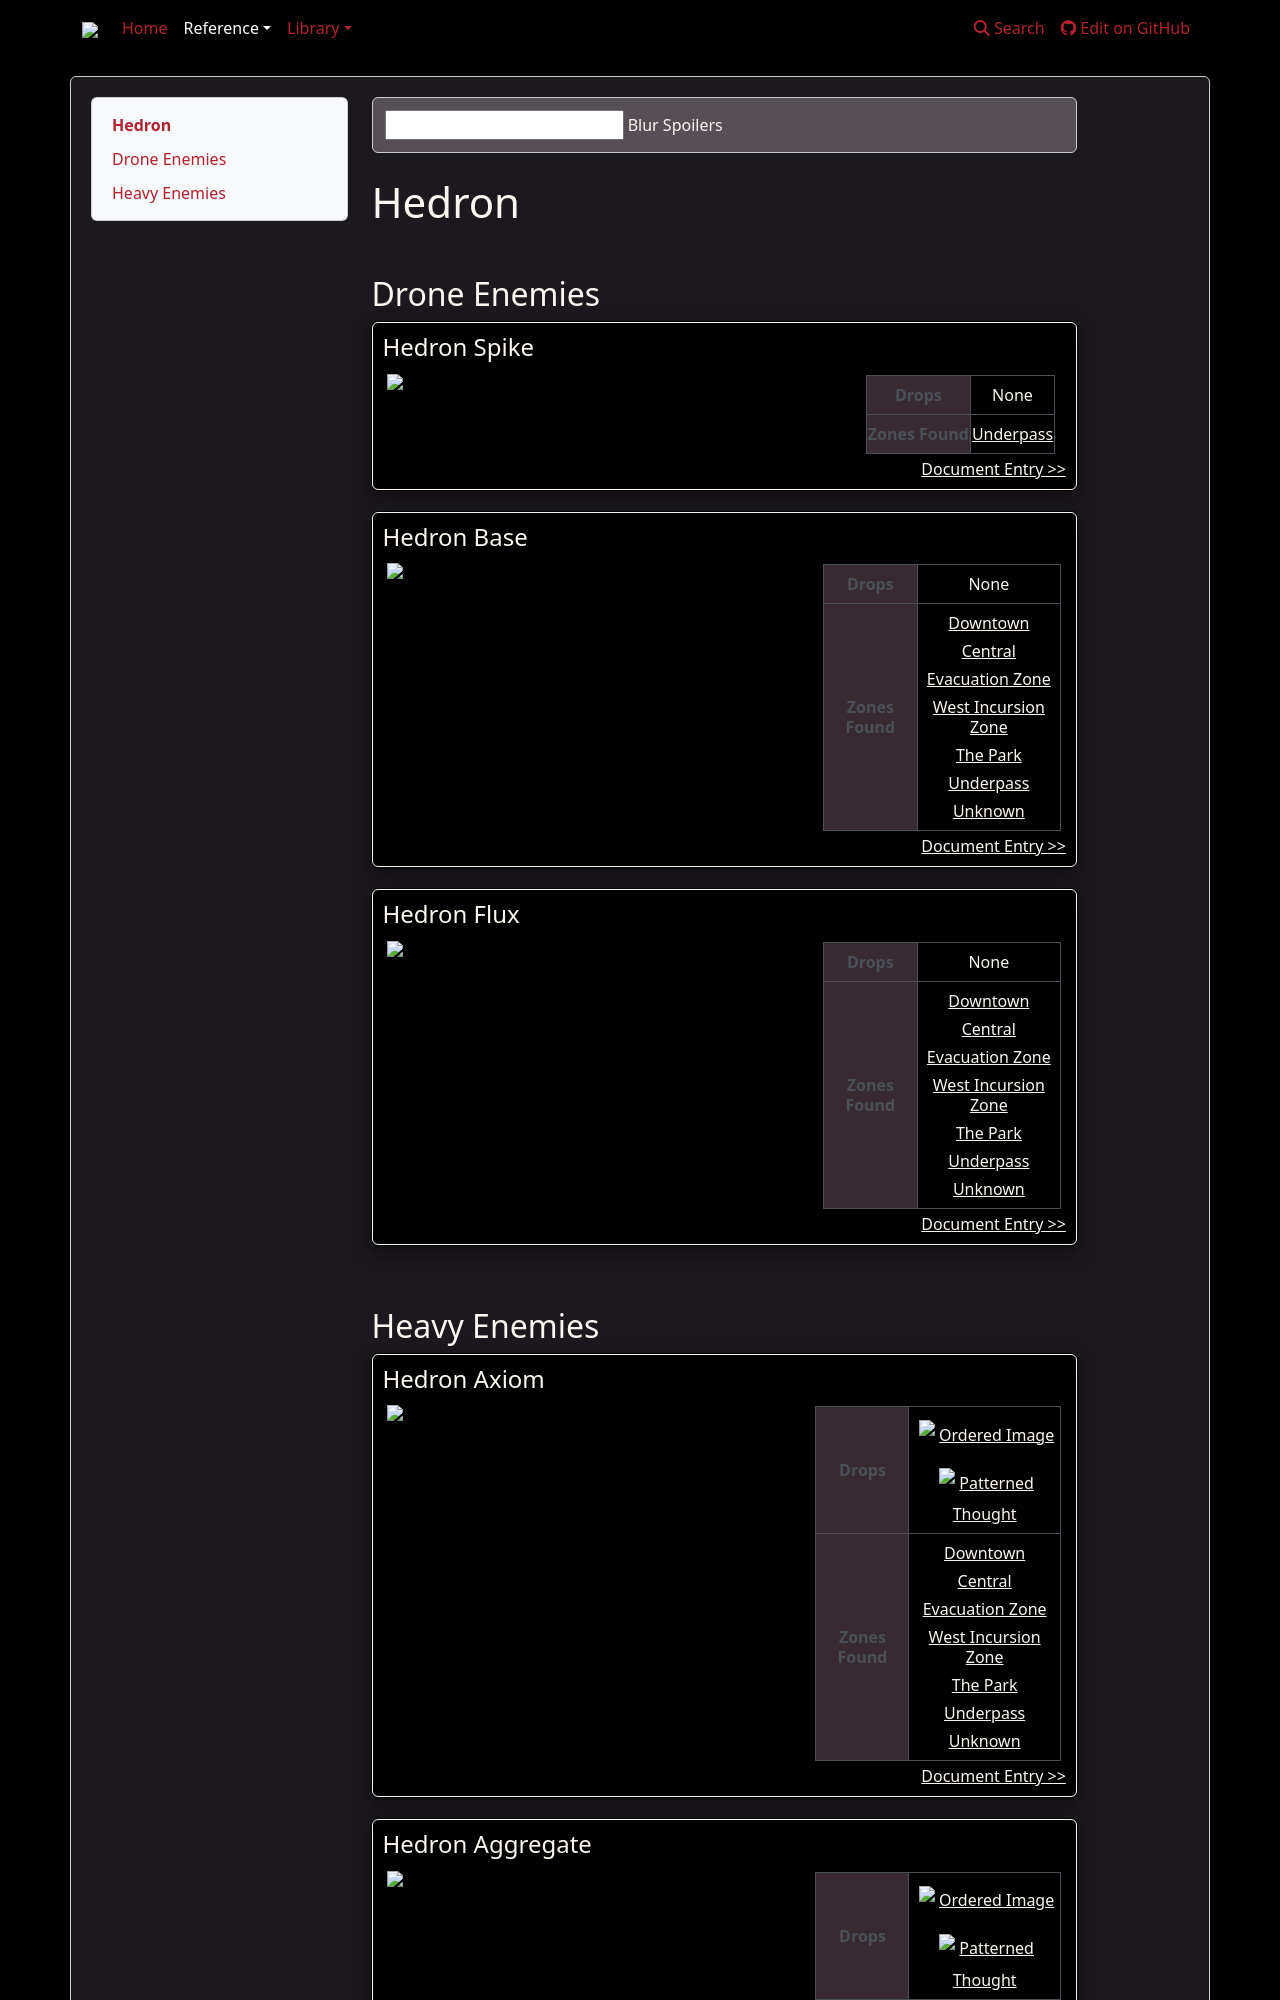

repository: weslo-stem/control-resonant-reference · page: reference/enemies/hedron/index.html · generator: mkdocs

# Hedron
<br>

{% from "reference/enemies/droptable.html" import dropTable %}
{% set reader=pd_read_csv('tables/enemies.csv') %}
{% set filteredReader = reader[reader['Faction']=='Hedron'] %}

## **Drone Enemies**

{% for _,xindrow in filteredReader[filteredReader['Class']=='Drone'].fillna('').iterrows() %}

<div class="melee-upgrade-box" id="{{xindrow['Name'].replace(' - ', '-').replace(' ', '-').lower()}}" style="display:flex; flex-direction:column;">
    
    <h4><b>{{xindrow['Name']}}</b></h4>

    <div class="flex-container" style="flex-direction: row; align-items: flex-start; width: 100%;">
        <img src="{{xindrow['Image Folder']}}{{xindrow['Image']}}" style="border: 0px; margin: 0px; height:auto; width: 70%;" />
        
        {{ dropTable(xindrow['Drops'], xindrow['Found'], xindrow['Drops Images']) }}
        
    </div>
    <a style='display: flex; width: auto; justify-content: flex-end;' href='/control-resonant-reference/library/documents/enemies/hedron/#{{xindrow['Name'].replace(' - ', '-').replace(' ', '-').lower()}}'>Document Entry >></a>
</div>
<div class="mobile-melee-upgrade-box" id="{{xindrow['Name'].replace(' - ', '-').replace(' ', '-').lower()}}" style="display:flex; flex-direction:column;">
    
    <h4><b>{{xindrow['Name']}}</b></h4>

    <div style="height:auto; width:100%;">
        <img src="{{xindrow['Image Folder']}}{{xindrow['Image']}}" style="border: 0px; width:100%; margin: 0px; height:auto;" />
        
    </div>
    <div class="flex-container" style="flex-direction: row; align-items: flex-start; width: 100%;">
        {{ dropTable(xindrow['Drops'], xindrow['Found'], xindrow['Drops Images']) }}
    </div>
    <a style='display: flex; width: 100%; justify-content: flex-end;' href='/control-resonant-reference/library/documents/enemies/hedron/#{{xindrow['Name'].replace(' - ', '-').replace(' ', '-').lower()}}'>Document Entry >></a>
</div>

{% endfor %}

<br>
